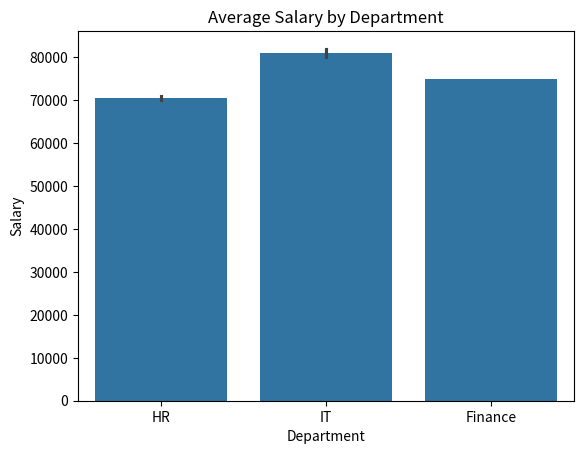
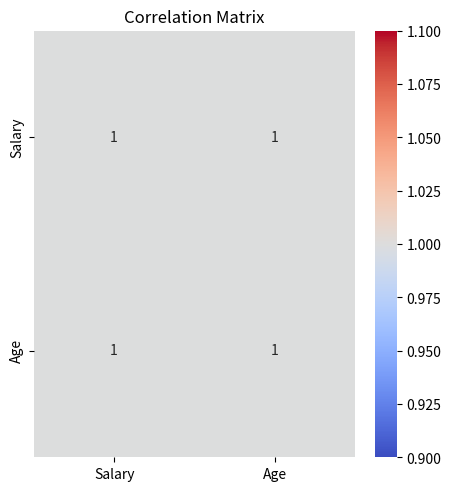

Here is the Python script that generated these plots, in order:
import seaborn as sns
import pandas as pd
import matplotlib.pyplot as plt

data = pd.DataFrame(
    {
        "Department": ["HR", "IT", "Finance", "HR", "IT"],
        "Salary": [70000, 80000, 75000, 71000, 82000],
        "Age": [70, 80, 75, 71, 82],
    }
)

sns.barplot(x="Department", y="Salary", data=data)
plt.title("Average Salary by Department")
plt.show()

sns.lmplot(x="Age", y="Salary", data=data)
plt.title("Salary vs. Age")
plt.show()

sns.boxplot(x="Department", y="Salary", data=data)
plt.title("Salary Distribution by Department")
plt.show()

corr = data.corr(numeric_only=True)
sns.heatmap(corr, annot=True, cmap="coolwarm")
plt.title("Correlation Matrix")
plt.show()
